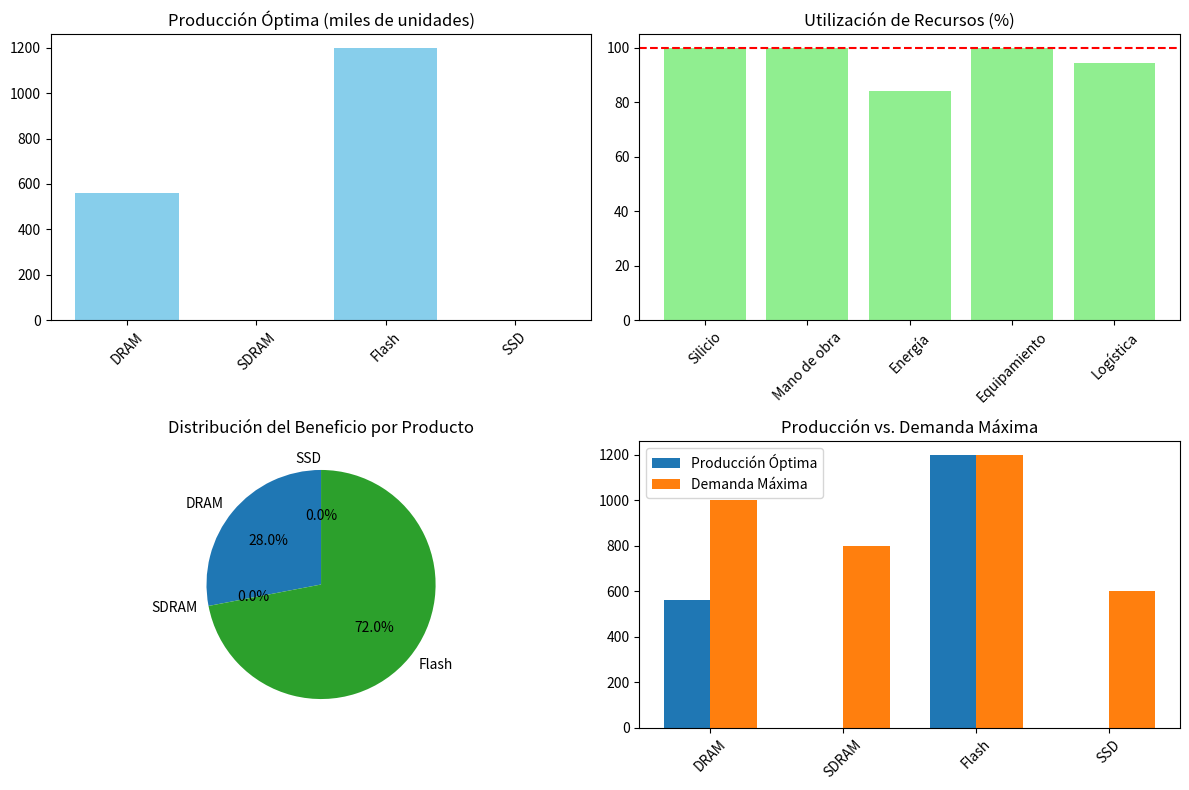

The matplotlib source for this figure:
# Importar librerías
import numpy as np
import matplotlib.pyplot as plt
from scipy.optimize import linprog


# Definir productos
products = ["DRAM", "SDRAM", "Flash", "SSD"]
n_products = len(products)


# Definir recursos
resources = ["Silicio", "Mano de obra", "Energía", "Equipamiento", "Logística"]
n_resources = len(resources)


# Parámetros del modelo
np.random.seed(42)  # Para reproducibilidad


# Beneficio por unidad de cada producto (en dólares)
profit_per_unit = np.array([15, 12, 18, 25])


# Demanda máxima de cada producto (en miles de unidades)
max_demand = np.array([1000, 800, 1200, 600])


# Matriz de uso de recursos por unidad de producto. Cada fila es un recurso, cada columna es un producto
resource_usage = np.array([
    [2.5, 2.0, 3.0, 4.0],  # Silicio
    [1.0, 0.8, 1.2, 1.5],  # Mano de obra
    [3.0, 2.5, 3.5, 4.5],  # Energía
    [0.5, 0.4, 0.6, 0.8],  # Equipamiento
    [0.2, 0.2, 0.3, 0.4]   # Logística
])


# Disponibilidad máxima de cada recurso
resource_capacity = np.array([5000, 2000, 7000, 1000, 500])


# Costos de producción por unidad (en dólares)
production_cost = np.array([10, 8, 12, 18])


# Función objetivo: maximizar beneficio (negativo para minimización)
c = -(profit_per_unit - production_cost)


# Restricciones de recursos (A_ub * x <= b_ub)
A_ub = resource_usage
b_ub = resource_capacity


# Restricciones de demanda máxima
A_demand = np.eye(n_products)
b_demand = max_demand


# Combinar todas las restricciones
A_ub_full = np.vstack([A_ub, A_demand])
b_ub_full = np.concatenate([b_ub, b_demand])


# Restricciones de no negatividad
bounds = [(0, None) for _ in range(n_products)]


# Resolver el problema de programación lineal
result = linprog(c, A_ub=A_ub_full, b_ub=b_ub_full, bounds=bounds, method="highs")




# Mostrar resultados
if result.success:


    # Obtener producción óptima e beneficio total
    optimal_production = result.x
    total_profit = -result.fun


    # Mostrar resultados de la solución óptima
    print("Solución óptima encontrada:")
    print("---------------------------")
    for i, prod in enumerate(products):
        print(f"{prod}: {optimal_production[i]:.2f} miles de unidades")
    print("\nBeneficio total: ${:.2f} millones".format(total_profit / 1000))


    # Calcular uso de recursos
    resource_utilization = resource_usage @ optimal_production
    resource_utilization_percent = resource_utilization / resource_capacity * 100


    # Mostrar resultados de la utilización de recursos
    print("\nUtilización de recursos:")
    print("------------------------")
    for i, res in enumerate(resources):
        print(f"{res}: {resource_utilization[i]:.2f} ({resource_utilization_percent[i]:.2f}%)")


    # Visualizar resultados
    plt.figure(figsize=(12, 8))


    # Gráfico de producción óptima
    plt.subplot(2, 2, 1)
    plt.bar(products, optimal_production, color='skyblue')
    plt.title('Producción Óptima (miles de unidades)')
    plt.xticks(rotation=45)
    plt.tight_layout()


    # Gráfico de utilización de recursos
    plt.subplot(2, 2, 2)
    plt.bar(resources, resource_utilization_percent, color='lightgreen')
    plt.axhline(y=100, color='r', linestyle='--')
    plt.title('Utilización de Recursos (%)')
    plt.xticks(rotation=45)
    plt.tight_layout()


    # Gráfico de beneficio por producto
    plt.subplot(2, 2, 3)
    product_profit = optimal_production * (profit_per_unit - production_cost)
    plt.pie(product_profit, labels=products, autopct='%1.1f%%', startangle=90)
    plt.title('Distribución del Beneficio por Producto')
    plt.tight_layout()


    # Gráfico de comparación con demanda máxima
    plt.subplot(2, 2, 4)
    x = np.arange(len(products))
    width = 0.35
    plt.bar(x - width/2, optimal_production, width, label='Producción Óptima')
    plt.bar(x + width/2, max_demand, width, label='Demanda Máxima')
    plt.xticks(x, products, rotation=45)
    plt.title('Producción vs. Demanda Máxima')
    plt.legend()
    plt.tight_layout()

    # Mostrar gráficos
    plt.show()


    # Análisis de sensibilidad
    print("\nAnálisis de sensibilidad:")
    print("-----------------------")

    # Efecto de cambios en la capacidad de recursos
    print("Efecto de aumentar la capacidad de recursos en un 10%:")




    # Aumentar la capacidad de recursos en un 10%
    for i, res in enumerate(resources):
        if resource_utilization_percent[i] >= 99:  # Recurso limitante
            print(f"  {res}: Recurso limitante, un aumento del 10% podría incrementar la producción")
        else:
            print(f"  {res}: No es un recurso limitante actualmente ({resource_utilization_percent[i]:.2f}%)")

else:
    print("No se pudo encontrar una solución óptima.")
    print("Mensaje:", result.message)